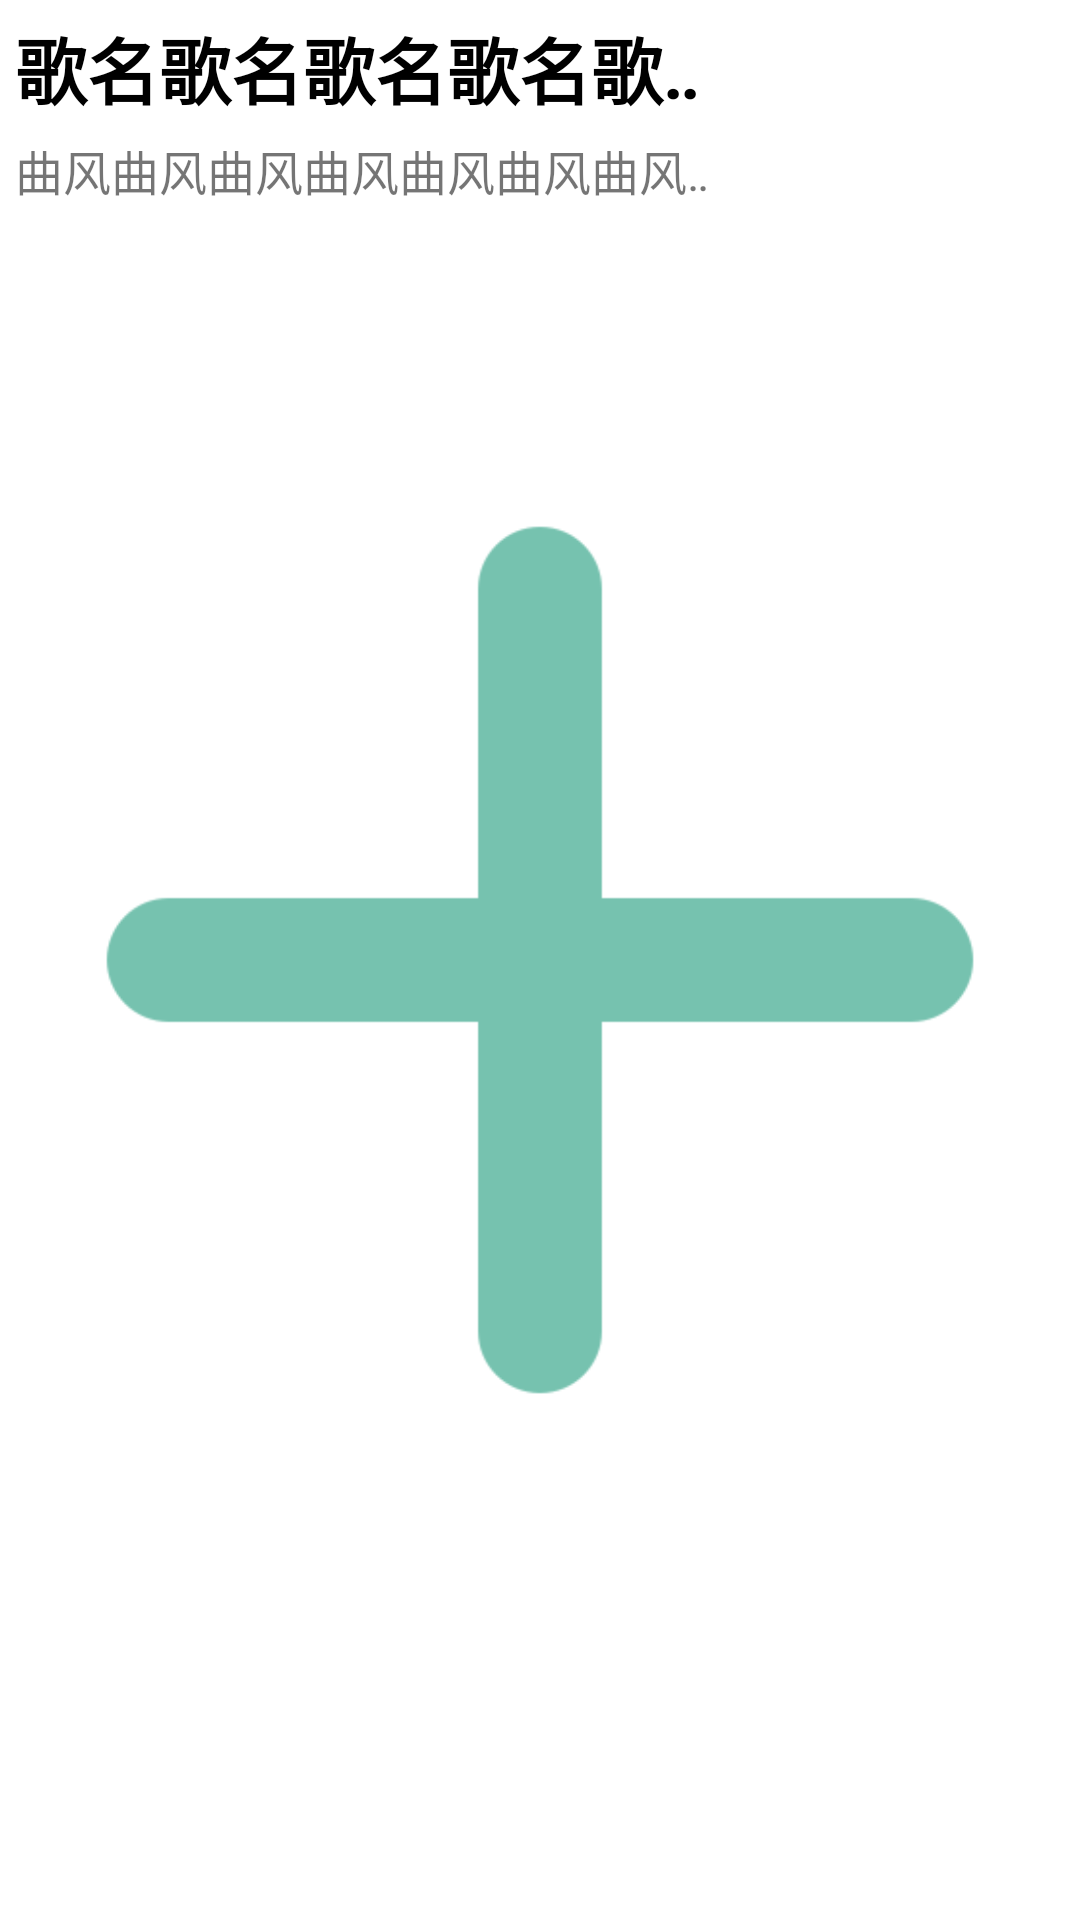

Here is an Android app screen rendered from its layout file. Give the layout XML and the strings, colors and styles it references.
<!-- AndroidManifest.xml: application theme Theme.QingTing -->
<!-- res/layout/search_result_item.xml -->
<?xml version="1.0" encoding="utf-8"?>
<androidx.constraintlayout.widget.ConstraintLayout xmlns:android="http://schemas.android.com/apk/res/android"
    android:layout_width="match_parent"
    android:layout_height="@dimen/result_item_height"
    xmlns:app="http://schemas.android.com/apk/res-auto"
    android:padding="@dimen/result_item_padding"
    >
    <TextView
        style="@style/search_result_item_text"
        app:layout_constraintStart_toStartOf="parent"
        android:id="@+id/music_name"
        android:text="歌名歌名歌名歌名歌名歌名"
        android:textSize="@dimen/result_item_title_text_size"
        android:textStyle="bold"
        android:textColor="@color/black"
        app:layout_constraintTop_toTopOf="parent"
        />
    <TextView
        style="@style/search_result_item_text"
        app:layout_constraintStart_toStartOf="parent"
        android:id="@+id/music_genre"
        android:text="曲风曲风曲风曲风曲风曲风曲风曲风曲风曲风曲风曲风"
        android:textSize="@dimen/result_item_genre_text_size"
        app:layout_constraintTop_toBottomOf="@id/music_name"
        android:layout_marginTop="@dimen/result_item_padding"
        />
    <ImageView
        android:src="@drawable/play_icon"
        android:id="@+id/play_btn"
        android:layout_width="wrap_content"
        android:layout_height="wrap_content"
        android:adjustViewBounds="true"
        android:padding="@dimen/result_item_play_btn_margin"
        app:layout_constraintEnd_toStartOf="@id/add_btn"
        app:layout_constraintTop_toTopOf="parent"
        app:layout_constraintBottom_toBottomOf="parent"
        app:tint="@color/green"
        />
    <ImageView
        android:src="@drawable/add_icon"
        android:id="@+id/add_btn"
        android:layout_width="wrap_content"
        android:layout_height="wrap_content"
        android:adjustViewBounds="true"
        android:padding="@dimen/result_item_play_btn_margin"
        app:layout_constraintEnd_toEndOf="parent"
        app:layout_constraintTop_toTopOf="parent"
        app:layout_constraintBottom_toBottomOf="parent"
        app:tint="@color/green"
        />
</androidx.constraintlayout.widget.ConstraintLayout>
<!-- resources referenced by this layout -->
<resources>
  <color name="black">#FF000000</color>
  <color name="green">#76C2AF</color>
  <dimen name="result_item_genre_text_size">16dp</dimen>
  <dimen name="result_item_height">70dp</dimen>
  <dimen name="result_item_padding">5dp</dimen>
  <dimen name="result_item_play_btn_margin">10dp</dimen>
  <dimen name="result_item_title_text_size">24dp</dimen>
  <!-- drawable add_icon: webp bitmap (drawable, 1018 bytes) -->
  <!-- drawable play_icon: webp bitmap (drawable, 460 bytes) -->
  <style name="search_result_item_text" parent="Widget.AppCompat.TextView">
          <item name="android:ellipsize">marquee</item>
          <item name="android:maxLines">1</item>
          <item name="android:layout_width">0dp</item>
          <item name="android:layout_height">wrap_content</item>
          <item name="android:maxWidth">@dimen/result_item_text_length</item>
          <item name="android:gravity">left</item>
      </style>
  <style name="Theme.QingTing" parent="Theme.MaterialComponents.DayNight.NoActionBar">
          
          <item name="colorPrimary">@color/green_500</item>
          <item name="colorPrimaryVariant">@color/green_700</item>
          <item name="colorOnPrimary">@color/white</item>
          
          <item name="colorSecondary">@color/teal_200</item>
          <item name="colorSecondaryVariant">@color/teal_700</item>
          <item name="colorOnSecondary">@color/black</item>
          
          <item name="android:statusBarColor">?attr/colorPrimaryVariant</item>
          <item name="fontFamily">@font/heiti</item>
          
      </style>
  <dimen name="result_item_text_length">240dp</dimen>
  <color name="green_500">#43F62D</color>
  <color name="green_700">#00FF20</color>
  <color name="white">#FFFFFFFF</color>
  <color name="teal_200">#FF03DAC5</color>
  <color name="teal_700">#FF018786</color>
</resources>
